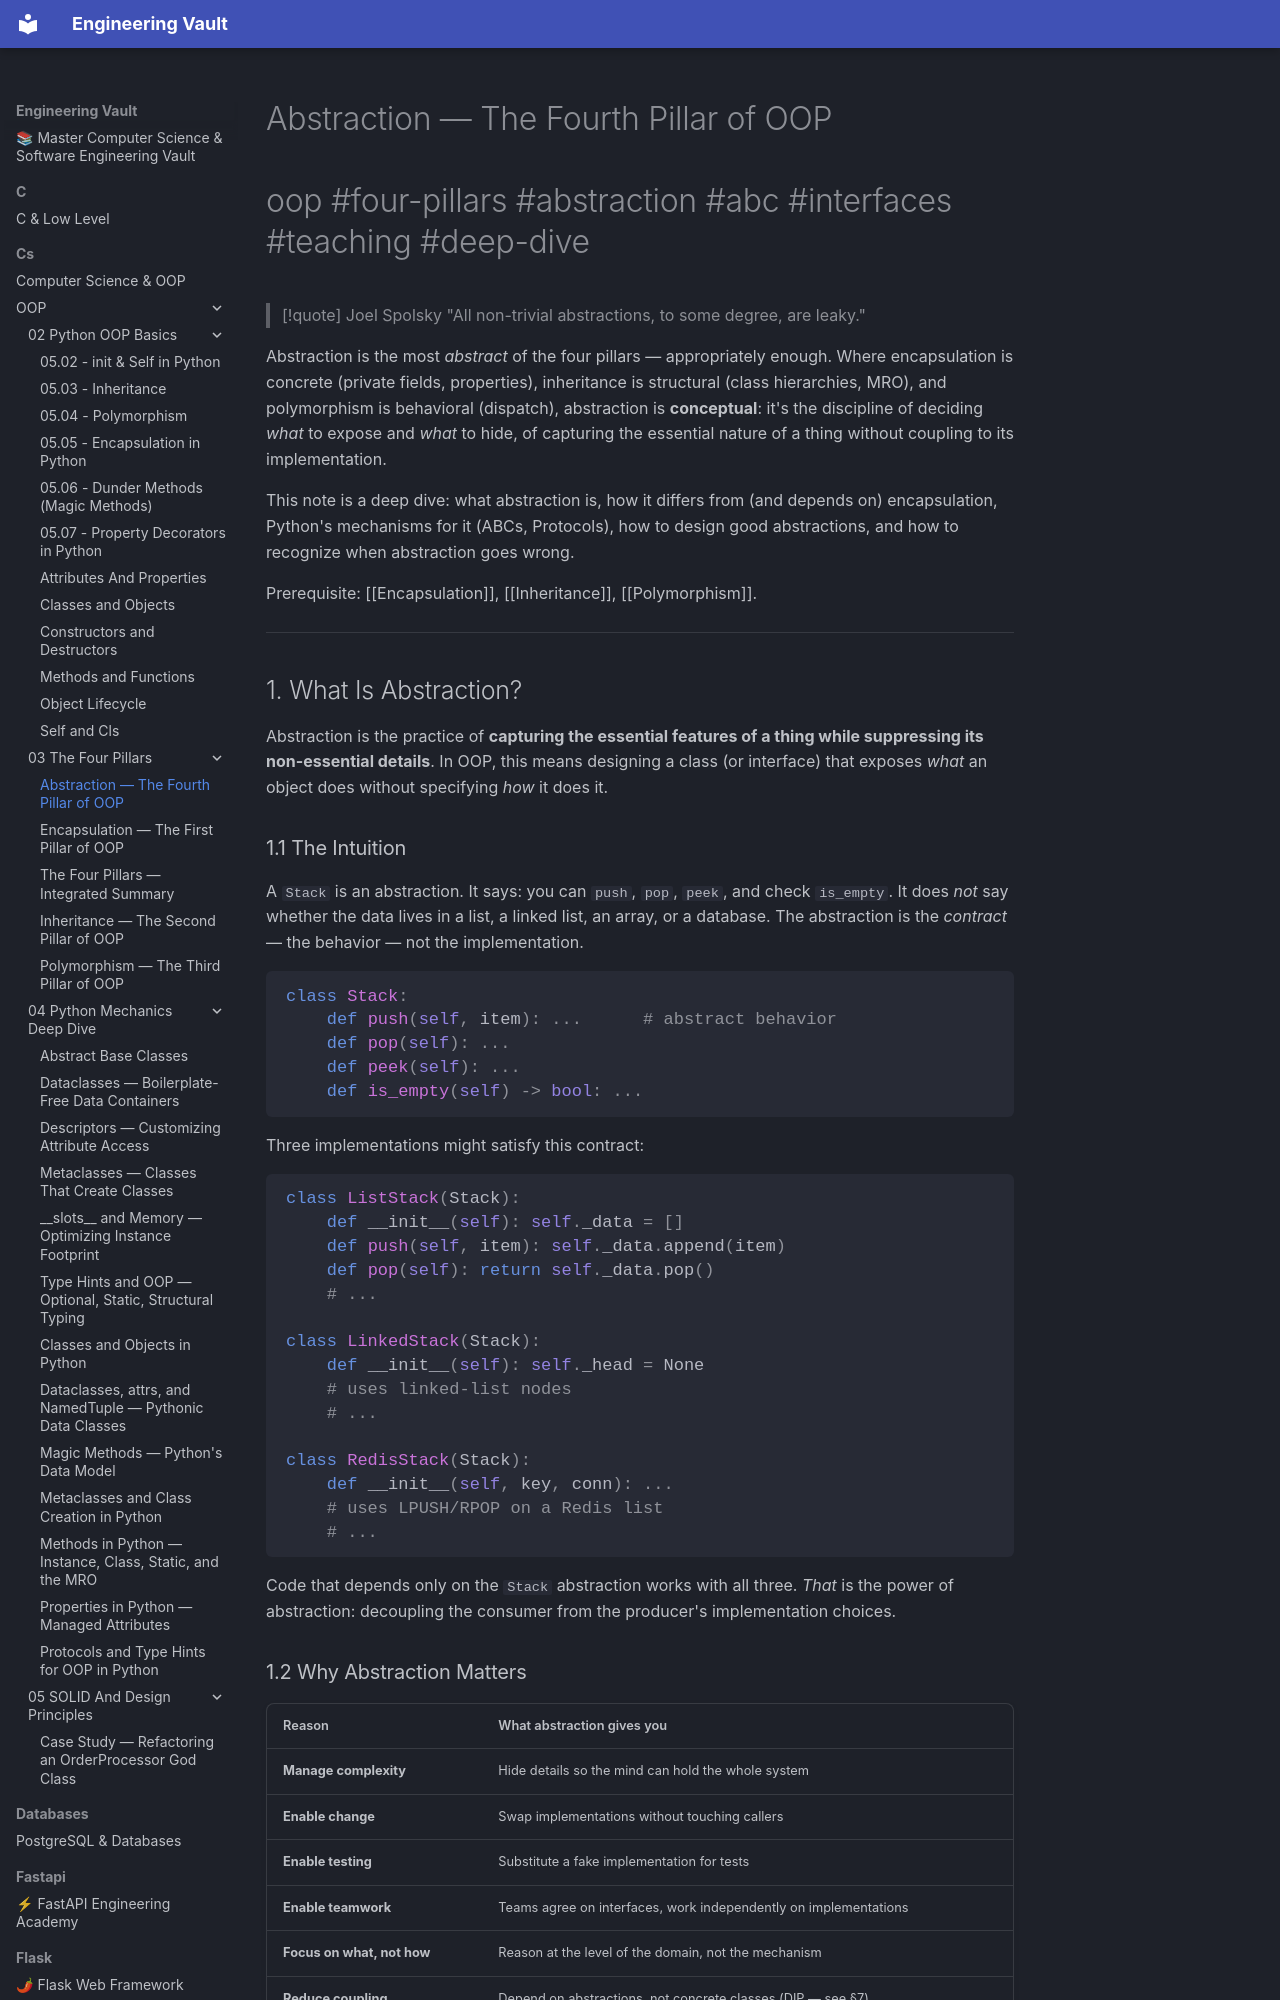

repository: Saff9/engineering-vault · page: cs/OOP/03-The-Four-Pillars/abstraction/index.html · generator: mkdocs

---
title: Abstraction — The Fourth Pillar of OOP
tags:
  - oop
  - four-pillars
  - abstraction
  - abc
  - interfaces
  - protocols
  - dependency-inversion
  - teaching
  - deep-dive
aliases:
  - Abstract Base Classes
  - ABC
  - Interfaces
  - Abstract Methods
  - typing.Protocol
  - Information Hiding
  - Leaky Abstractions
related:
  - "[[Encapsulation]]"
  - "[[Inheritance]]"
  - "[[Polymorphism]]"
  - "[[Methods-And-Functions]]"
  - "[[How-OOP-Works]]"
  - "[[Dependency-Inversion]]"
  - "[[Interface-Segregation]]"
  - "[[Composition-Over-Inheritance]]"
created: 2025-01-15
updated: 2025-01-15
---

# Abstraction — The Fourth Pillar of OOP

#oop #four-pillars #abstraction #abc #interfaces #teaching #deep-dive

> [!quote] Joel Spolsky
> "All non-trivial abstractions, to some degree, are leaky."

Abstraction is the most *abstract* of the four pillars — appropriately enough. Where encapsulation is concrete (private fields, properties), inheritance is structural (class hierarchies, MRO), and polymorphism is behavioral (dispatch), abstraction is **conceptual**: it's the discipline of deciding *what* to expose and *what* to hide, of capturing the essential nature of a thing without coupling to its implementation.

This note is a deep dive: what abstraction is, how it differs from (and depends on) encapsulation, Python's mechanisms for it (ABCs, Protocols), how to design good abstractions, and how to recognize when abstraction goes wrong.

Prerequisite: [[Encapsulation]], [[Inheritance]], [[Polymorphism]].

---

## 1. What Is Abstraction?

Abstraction is the practice of **capturing the essential features of a thing while suppressing its non-essential details**. In OOP, this means designing a class (or interface) that exposes *what* an object does without specifying *how* it does it.

### 1.1 The Intuition

A `Stack` is an abstraction. It says: you can `push`, `pop`, `peek`, and check `is_empty`. It does *not* say whether the data lives in a list, a linked list, an array, or a database. The abstraction is the *contract* — the behavior — not the implementation.

```python
class Stack:
    def push(self, item): ...      # abstract behavior
    def pop(self): ...
    def peek(self): ...
    def is_empty(self) -> bool: ...
```

Three implementations might satisfy this contract:

```python
class ListStack(Stack):
    def __init__(self): self._data = []
    def push(self, item): self._data.append(item)
    def pop(self): return self._data.pop()
    # ...

class LinkedStack(Stack):
    def __init__(self): self._head = None
    # uses linked-list nodes
    # ...

class RedisStack(Stack):
    def __init__(self, key, conn): ...
    # uses LPUSH/RPOP on a Redis list
    # ...
```

Code that depends only on the `Stack` abstraction works with all three. *That* is the power of abstraction: decoupling the consumer from the producer's implementation choices.
